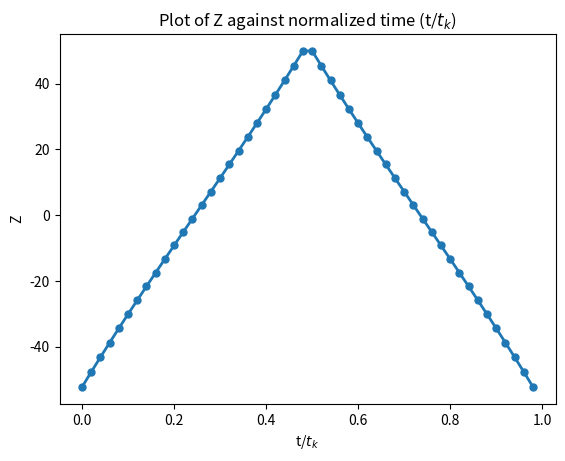

Reproduce this figure in Python.
# -*- coding: utf-8 -*-
"""
Created on Wed Mar 20 11:05:10 2024

This code is the beginning step for numerical simulation, this is following 
steps laid out by Allen J. Bard and Larry R. Faulkner, accompanied work 
produced by Lisa I. Stephens and Janine Mauzeroll. 

The first step here is to produce code which solves a simulation of a cyclic 
voltammorgram laid out in appendix B.5 within Electrochemical Methods 
Fundamentals and Applications

[redacted]
"""
import os
import numpy as np
import matplotlib.pyplot as plt
import math

###############################################################################
# Constants for simulation 
## Not required here
F = 96485.332 # Faradays constant (units = C/mol)
R = 8.314 # Gas Constant (units = J/mol*K)
T = 298.15 # Temperature of the system (units = K)

###############################################################################
# Input parameters of the system (initial params)

modelSize = 50 #Size/number of boxes of the model
timeSteps = 50 # AKA l # Number of time steps

# Model diffusion coefficient for A and B (can also define parameters of this)
#D_MA = Diff*tInterval/(xInterval**0.5)
D_MA = 0.40 # where D_M = D*dt/dx^2
D_MB = 0.40

# Initial concentrations for species A and species B (units of molar) and
# other inherent parameters of redox system
# Typical start will just be A = 1M and B = 0
C_Ai = 1.0e-6
if C_Ai == 0.0: #setting fractional concentrations of A and in the event A == 0
    f_Ai = 0.0  #then just set A to 0
else: 
    f_Ai = C_Ai/C_Ai # setting fractional concentrations of A

C_Bi = 0.0
if C_Bi == 0.0: #setting fractional concentrations of B and in the event B == 0
    f_Bi = 0.0  #then just set f_Bi to 0
else:
    f_Bi = C_Bi/C_Bi
    
# These are not needed for this assignment but will be useful later
Diff = 1e-6 # diffusion coefficient for species A/B, units = cm^2/s
n = 1 # number of electrons transferred in redox
alpha = 0.5 # transfer coeff

# Electrode parameters
# Again not needed but saving for future iterations
Area = 1 # electrode area, units = cm^2 (default = 0.1 cm^2)
k_0 = 0.1 # rate constant, units = m/s (default = 0.1 m/s)

# Potential Parameters!!!!
Einorm = 1 #dimensionless starting potential
Efnorm = -1 #dimensionless ending potential

# One dimensional array for time
# Not completely necessary but useful for visualizing time span
tSize = 10 # AKA t_k # Length of time, units = seconds
tInterval = tSize / timeSteps # delta t # time interval
sampleTime = np.arange(start = 0.0, stop = tSize, step = tInterval)+tInterval/2

# One dimensional array for the physical x-axis
# yet again, not necessary but helps with visualization
JMax = 4.2*(timeSteps**0.5) # useful for optimizing processing power
xInterval = ((Diff * tSize) / (D_MA * timeSteps))**0.5 # delta x 
xSize =  modelSize * xInterval # units = cm
x = np.arange(start = 0.0, stop = xSize, step = xInterval) 

# Setting arrays for A and B with initial values
# using 2D array (time = columns, rows = x space)
f_A_array = np.full(shape = (modelSize, timeSteps), fill_value = f_Ai)
f_B_array = np.full(shape = (modelSize, timeSteps), fill_value = f_Bi)
f_A_array_holder = np.full(shape = (modelSize, timeSteps), fill_value = f_Ai)
f_B_array_holder = np.full(shape = (modelSize, timeSteps), fill_value = f_Bi)

# Arrays which are looking at time/x-space from electrode to end of meshing
f_A_erf = np.full(shape = (modelSize, timeSteps), fill_value = 1.0)#analyticalA
f_B_erf = np.full(shape = (modelSize, timeSteps), fill_value = 0.0)#analyticalB
Chi_array = np.full(shape = modelSize, fill_value = 0.0) # array for chi

# Creating arrays for data storage of current, potential, concentrations
# these should all correspond to specific time step
# for this assignment only Z, Z_Cott, t/tk are really used
measured_I = np.full(shape = timeSteps, fill_value = 0.0) #current (Amps)
Enorm = np.full(shape = timeSteps, fill_value = 0.0) #checking what potentials we go thru
measured_Z = np.full(shape = timeSteps, fill_value = 0.0)#dimensionless current
re_Cott = np.full(shape = timeSteps, fill_value = 0.0) #dimensionless current
Z_Cott = np.full(shape = timeSteps, fill_value = 0.0) #dimensionless current
t_over_tk = np.arange(start = 0.0, stop = 1, step = 1/timeSteps)
iteration = np.arange(start = 1, stop = timeSteps, step = 1)


testZ = np.full(shape = timeSteps, fill_value = 0.0)

###############################################################################
# Assignment Requirements
"""
Reqs:
    - l = 50 (timeSteps)
    - D_M = 0.45
    - a = 0.5
    - Quasireversible!
    - diff coeff of oxidized and reduced forms equal
    - cast dimensionless intrinsic rate param in terms of function psi 
    which is defined in (6.5.5)
    - carry out calculations for psi = 20, 1, and 0.1
    - compare peak splitting in simulated voltammograms with values in table
    6.5.2:
        psi         dE_p (E_pa - E_pc) 
                    (mV)
        ------------------------------
        20          61
        7           63
        6           64
        5           65
        4           66
        3           68
        2           72
        1           84
        0.75        92
        0.50        105
        0.35        121
        0.25        141
        0.10        212
        ------------------------------
    
    upperLambda = k^o / (D_O^(1-a) * D_R^(a) * F * v)^1/2
    D_O=D_R=D   = k^o / (D * F * v)^1/2
    
    (6.5.5) psi = upperLambda * pi^-1/2
                = ((D_O/D_R)^(a/2) * k^o) / (pi * D_O * f * v)^1/2

"""
'''
Some discussion on potential sweeps in modelling (Bard B.4.3):
    - since this is a CV we want to have a cyclic process, so going from Einorm 
    to Efnorm and then back to Einorm?
    1V, to -1V, back to 1V
        - first cycle is sweep from 1V to -1V, then using all of the data sweep
        back from -1V to 1V
    - using this we shouldn't have to change t/tk correct??
    
    

'''


# Starting the simulation

### THIS SHOULD BE MOVED/ALTERED ###
psi = 20
psiConst = (psi * math.sqrt(math.pi * (Einorm - Efnorm)))

for t in range(0, timeSteps):
    
    # this is basically the reversal step for potential change
    if t == timeSteps/2:
        Ehold = Einorm
        Einorm = Efnorm
        Efnorm = Ehold

    # calculating what potential we at, going from Ei->Ef->ei
    if t < timeSteps/2:
        Enorm[t] = Einorm + (Efnorm - Einorm) * (t/((timeSteps-1)/2))
        
    else:
        Enorm[t] = Einorm + (Efnorm - Einorm) * ((t-(timeSteps-1)/2)/((timeSteps-1)/2))
        #print((t-(timeSteps-1)/2)/((timeSteps-1)/2))
        
    # current meas.
    testZ[t] = psiConst * (math.exp(-alpha * Enorm[t]) - math.exp((1-alpha) * Enorm[t]))
        
    print(math.exp((1-alpha) * Enorm[t]))
    # instantaneous start only happens for t = 0
    if t == 0:
        # Instant conversion of bulk at electrode surface from A -> B
        f_B_array[0, t] = f_A_array[0, t]
        f_B_array_holder[0, t] = f_A_array_holder[0, t]
        f_A_array[0,t] = 0
        f_A_array_holder[0,t] = 0

        # not req. but sanity check with provided resources
        measured_I[t] = n*F*Area*(Diff**0.5)*C_Ai*(timeSteps**0.5)/(
                        (tSize**0.5)*(D_MA**0.5))
        
        # calculate dimensionless current initial
        measured_Z[t] = ((timeSteps/D_MA)**0.5)

        # not req. but sanity check with provided resources
        re_Cott[t] = n*F*Area*C_Ai*(Diff**0.5)/(
                     (np.pi**0.5)*(sampleTime[0]**0.5))
        
        #analytical results calculaton, can't divide by 0 so manual punch (t=0)
        f_A_erf[0,t] = 0 # f_Ai * math.erf((0)/(2*((D_MA*t)**0.5)))
        f_B_erf[0,t] = 1 #- (f_Ai * math.erf((0)/(2*((D_MA*t)**0.5))))
        
    else:
        
        # making sure array lines up with previous iteration to perform calcs
        f_A_array[:,t] = f_A_array[:,t-1]
        f_B_array[:,t] = f_B_array[:,t-1]
        
        # start cycling through boxes for each speciic time interval
        for k in range(modelSize):
            
            # calculate analytical results
            f_A_erf[k,t] = f_Ai * math.erf((k)/(2*((D_MA*t)**0.5)))
            f_B_erf[k,t] = 1 - (f_Ai * math.erf((k)/(2*((D_MA*t)**0.5))))
            
            # Calculation of Chi only needs 1 iteration as doing it more would
            # just take up computational power
            if t == 1:
                Chi_array[k] = (k)/((D_MA*timeSteps)**0.5)
            
            # Diffusion into the first box
            if k == 0:
                f_A_array_holder[k,t] = f_A_array[k,t] + D_MA*(
                    f_A_array[k+1,t] - f_A_array[k,t])
                f_B_array_holder[k,t] = f_B_array[k,t] + D_MB*(
                    f_B_array[k+1,t] - f_B_array[k,t])
            
            # End boundary condition of C_A(j_max, 0) = C_Ai
            elif k == modelSize-1:
                f_A_array_holder[k] = f_Ai
            
            # Diffusion beyond the first box
            else:
                f_A_array_holder[k,t] = f_A_array[k,t] + D_MA*((
                    f_A_array[k+1,t] - 2*f_A_array[k,t]) + f_A_array[k-1,t])
                f_B_array_holder[k,t] = f_B_array[k,t] + D_MB*((
                    f_B_array[k+1,t] - 2*f_B_array[k,t]) + f_B_array[k-1,t])
        
        # Replace values with newly calculated values of 
        # fractional concentration
        f_A_array[:,t] = f_A_array_holder[:,t]
        f_B_array[:,t] = f_B_array_holder[:,t]
        
        # calculate dimensionless current due to changes
        measured_Z[t] = ((timeSteps/D_MA)**0.5) * f_A_array_holder[0,t]
        
        # Again, immediate electrolysis of species A to B at surface
        f_A_array[0,t] = 0
        f_B_array[0,t] = f_Ai
        
        # Calculate the measured current due to change
        measured_I[t] = ((n*F*Area*(Diff**0.5)*C_Ai)*(
            (f_A_array[1,t-1])*((D_MA*timeSteps)**0.5) / (tSize**0.5)))
        

# Setting up array for Z/Z_Cott once simulation has finished
#R_array = measured_Z/Z_Cott

###############################################################################
# Plotting
# Plot time in terms of dt/2 so x axis will be time array but points will be
# time point - tInterval/2

# Setting warning in the event inputted values don't allow for the t/tk <=0.2
# if timeSteps > modelSize:
#     plotIndex = modelSize
#     print("Warning: the amount of time steps exceeds the size of the model ",
#           "and therefore will be the max plot amount.")
# else : 
#     plotIndex = np.where(t_over_tk <= 0.2)[-1][-1]
# print(plotIndex)

## Plot of Z/Z_cot versus t/t_k
plt.figure()
plt.title("Plot of Z against normalized time (t/$t_{k}$)")
plt.plot(t_over_tk, testZ, linewidth = 2, markersize = 5, 
          marker = 'o')
plt.xlabel('t/$t_{k}$')
plt.ylabel('Z')
plt.show()

# ## Plot of percent error between Z and Z_cot versus t/t_k
# plt.figure()
# plt.title("Plot of percent error between Z and $Z_{Cot}$ against " +
#           "normalized time (t/$t_{k}$) \n" +
#           " for the first ten iterations")
# plt.plot(t_over_tk[:10], 100*(measured_Z[:10]-Z_Cott[:10])/Z_Cott[:10], 
#          linewidth = 2, markersize = 5, 
#           marker = 'o')
# plt.xlabel('t/$t_{k}$')
# plt.ylabel('Percent Difference ((Z-$Z_{Cot}$)/$Z_{Cot}$)')
# plt.show()

# ## Plot of normalized concentrations (sim/analytical) vs Chi for t/t_k=0.2
# plt.figure()
# plt.title("Plot of $f_{A}$ and $f_{B}$ versus Chi ($\\chi$) for" + 
#           " t/$t_{k}$ = 0.2")
# plt.plot(Chi_array[:12] , 
#           f_A_array[:12, plotIndex], 
#           linewidth = 2, label = 'Simulated $f_{A}$')
# plt.scatter(Chi_array[:12] , 
#           f_A_erf[:12, plotIndex], label = 'Analytical $f_{A}$')
# plt.plot(Chi_array[:12] , 
#           f_B_array[:12, plotIndex] , 
#           linewidth = 2, label = 'Simulated $f_{B}$')
# plt.scatter(Chi_array[:12] , 
#           f_B_erf[:12, plotIndex], label = 'Analytical $f_{B}$')
# plt.xlabel('Chi ($\\chi$)')
# plt.ylabel('Normalized concentration')
# plt.legend()
# plt.show()

# ## Plot of percent errors for f_A and f_B (sim/analytical) vs Chi for t/t_k=0.2
# plt.figure()
# plt.title("Plot of $f_{A}$ and $f_{B}$ versus Chi ($\\chi$) for" + 
#           " t/$t_{k}$ = 0.2")
# plt.plot(Chi_array[:12] , 
#           100*(f_A_array[:12, plotIndex]-
#                f_A_erf[:12, plotIndex])/f_A_erf[:12, plotIndex], 
#           linewidth = 2, label = '($f_{A sim.}$-$f_{A anal.}$)/$f_{A anal.}$')
# plt.plot(Chi_array[:12] , 
#           100*(f_B_array[:12, plotIndex]-
#                f_B_erf[:12, plotIndex])/f_B_erf[:12, plotIndex], 
#           linewidth = 2, label = '($f_{B sim.}$-$f_{B anal.}$)/$f_{B anal.}$')
# plt.xlabel('Chi ($\\chi$)')
# plt.ylabel('Percent Difference (($f_{sim.}$-$f_{anal.}$)/$f_{anal.}$)')
# plt.legend()
# plt.show()

###############################################################################